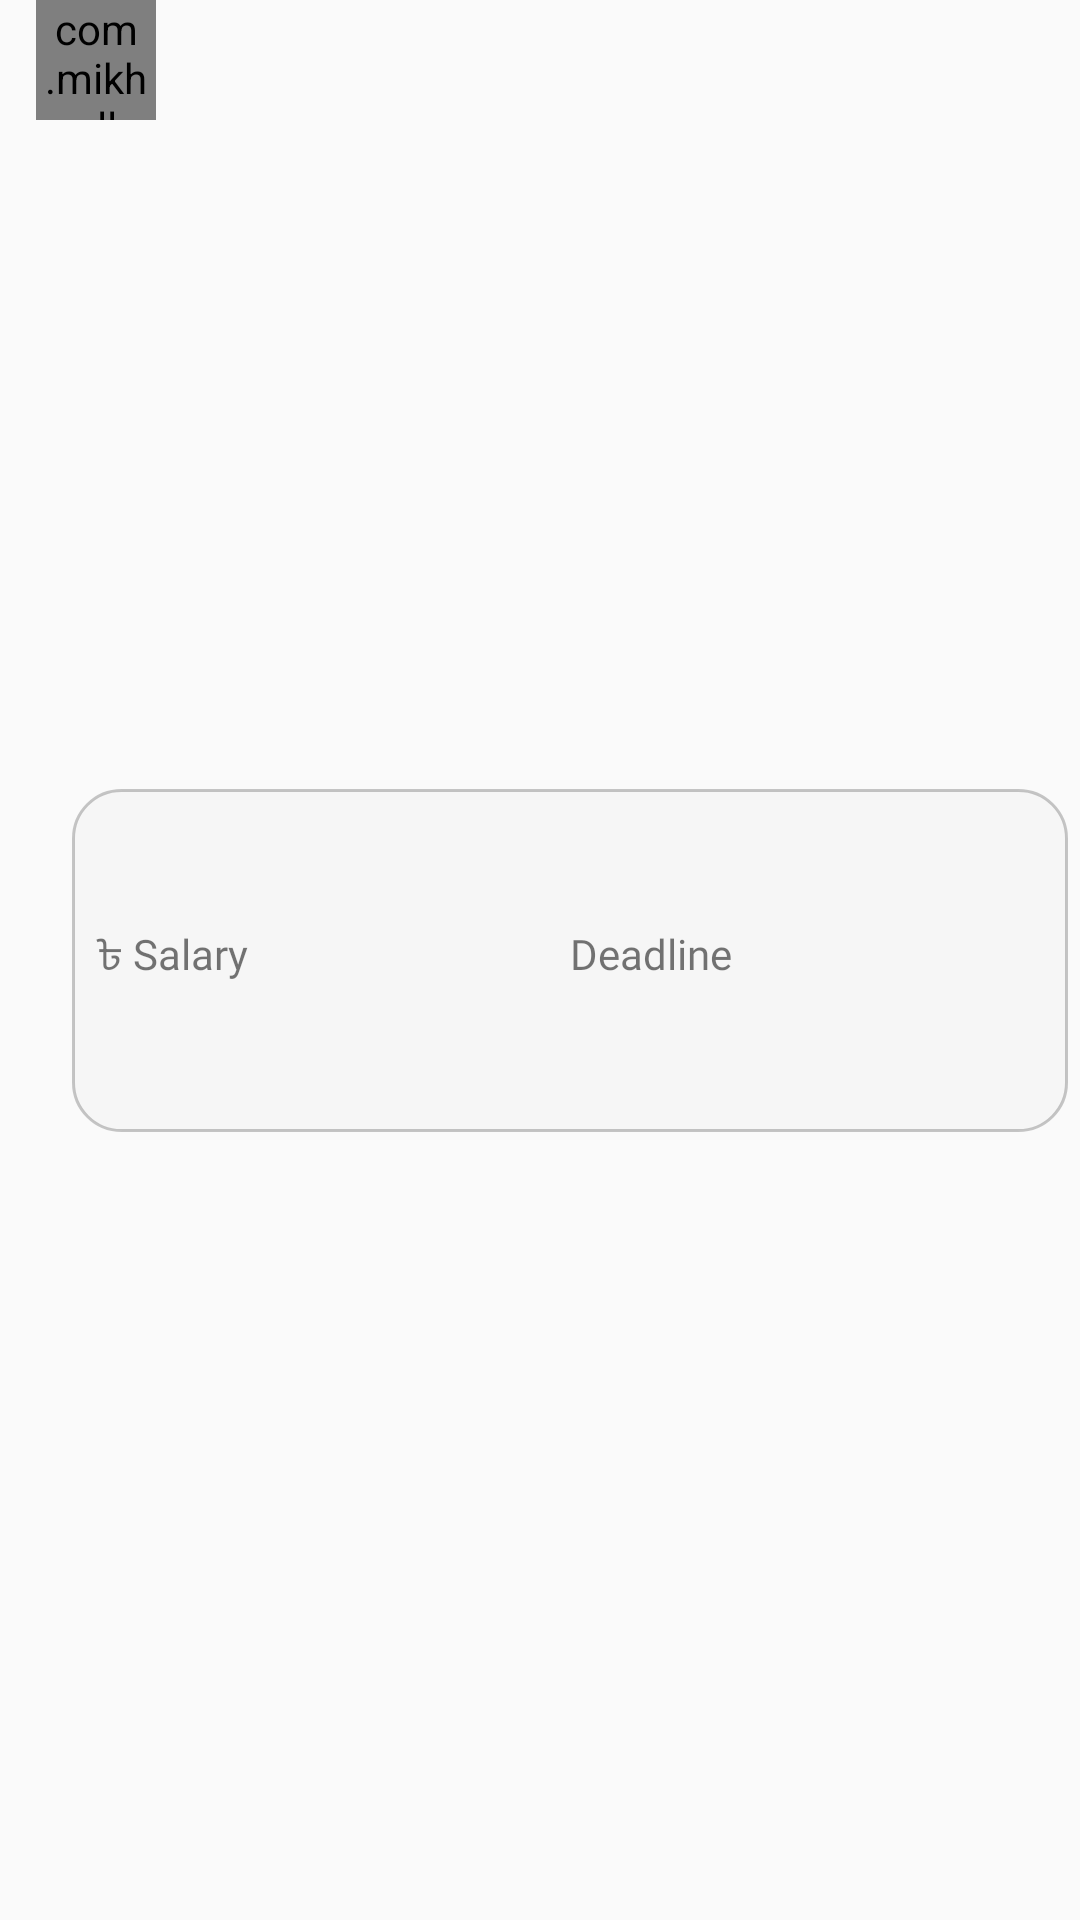

Here is an Android app screen rendered from its layout file. Give the layout XML and the strings, colors and styles it references.
<!-- AndroidManifest.xml: application theme AppTheme -->
<!-- res/layout/sampleview_ad_info.xml -->
<?xml version="1.0" encoding="utf-8"?>
<androidx.constraintlayout.widget.ConstraintLayout
    xmlns:android="http://schemas.android.com/apk/res/android"
    xmlns:app="http://schemas.android.com/apk/res-auto"
    xmlns:tools="http://schemas.android.com/tools"
    android:id="@+id/constraintlayout_container"
    android:layout_width="match_parent"
    android:layout_height="wrap_content"
    android:layout_marginTop="8dp">

    <LinearLayout
        android:id="@+id/linearlayout_container"
        android:background="@drawable/card_bg"
        android:layout_width="match_parent"
        android:layout_height="wrap_content"
        android:layout_marginStart="24dp"
        android:layout_marginEnd="4dp"
        android:orientation="vertical"
        android:paddingBottom="8dp"
        android:paddingStart="8dp"
        android:paddingEnd="8dp"
        app:layout_constraintBottom_toBottomOf="parent"
        app:layout_constraintEnd_toEndOf="parent"
        app:layout_constraintStart_toStartOf="@+id/img_user"
        app:layout_constraintTop_toTopOf="parent">

        <LinearLayout
            android:padding="4dp"
            android:layout_marginStart="20dp"
            android:orientation="vertical"
            android:layout_width="match_parent"
            android:layout_height="wrap_content">

            <TextView
                android:id="@+id/tv_tittle"
                android:layout_width="match_parent"
                android:layout_height="wrap_content"
                android:fontFamily="@font/open_sans"
                android:textColor="@android:color/black"
                android:textStyle="bold"
                tools:text="TITLE" />

            <LinearLayout
                android:orientation="horizontal"
                android:weightSum="2"
                android:layout_width="match_parent"
                android:layout_height="wrap_content">

                <TextView
                    android:layout_weight="1"
                    android:id="@+id/tv_company_name"
                    android:layout_width="0dp"
                    android:layout_height="wrap_content"
                    android:layout_gravity="center_vertical"
                    android:textSize="12sp"
                    android:textColor="@android:color/black"
                    tools:text="Chittagong" />
                <TextView
                    android:layout_weight="1"
                    android:id="@+id/tv_experience"
                    android:layout_width="0dp"
                    android:layout_height="wrap_content"
                    android:gravity="center"
                    android:textSize="12sp"
                    android:textColor="@android:color/holo_blue_dark"
                    tools:text="Min-1" />

            </LinearLayout>

        </LinearLayout>

        <LinearLayout
            android:layout_marginTop="2dp"
            android:layout_width="match_parent"
            android:layout_height="wrap_content"
            android:orientation="horizontal"
            android:weightSum="2">

            <LinearLayout
                android:layout_width="0dp"
                android:layout_height="wrap_content"
                android:layout_weight="1"
                android:orientation="vertical">

                <TextView
                    android:layout_width="match_parent"
                    android:layout_height="wrap_content"
                    android:text="&#2547; Salary" />

                <TextView
                    android:id="@+id/tv_salary"
                    android:layout_width="match_parent"
                    android:layout_height="wrap_content"
                    android:layout_marginStart="18dp"
                    android:layout_marginLeft="8dp"
                    android:textColor="@android:color/black"
                    tools:text="5000 BDT/Month" />


            </LinearLayout>

            <LinearLayout
                android:layout_width="0dp"
                android:layout_height="wrap_content"
                android:layout_weight="1"
                android:orientation="vertical">

                <TextView
                    android:layout_width="match_parent"
                    android:layout_height="wrap_content"
                    android:drawablePadding="4dp"
                    android:text="Deadline"
                    app:drawableStartCompat="@drawable/icon_schedule" />

                <TextView
                    android:id="@+id/tv_deadline"
                    android:layout_width="match_parent"
                    android:layout_height="wrap_content"
                    android:layout_marginStart="18dp"
                    android:textColor="@android:color/black"
                    android:textSize="16dp"
                    tools:text="12/12/2020" />

            </LinearLayout>

        </LinearLayout>

        <LinearLayout
            android:layout_width="match_parent"
            android:layout_height="wrap_content"
            android:layout_marginTop="2dp"
            android:orientation="horizontal"
            android:weightSum="2">

        </LinearLayout>


        <LinearLayout
            android:layout_width="match_parent"
            android:layout_height="wrap_content"
            android:layout_marginTop="2dp"
            android:orientation="horizontal">

            <TextView
                android:id="@+id/tv_application_process"
                android:layout_width="match_parent"
                android:layout_height="wrap_content"
                android:layout_gravity="center_vertical"
                android:drawablePadding="4dp"
                android:textSize="12sp"
                android:textColor="@android:color/black"
                tools:text="Application Process"
                app:drawableStartCompat="@drawable/ic_location" />
        </LinearLayout>

    </LinearLayout>

    <com.mikhaellopez.circularimageview.CircularImageView
        android:id="@+id/img_user"
        android:layout_width="40dp"
        android:layout_height="40dp"
        app:civ_border_width="1dp"
        app:civ_border_color="@color/black"
        android:layout_marginStart="12dp"
        app:layout_constraintStart_toStartOf="parent"
        app:layout_constraintTop_toTopOf="parent"
        app:srcCompat="@mipmap/ic_launcher" />
</androidx.constraintlayout.widget.ConstraintLayout>
<!-- resources referenced by this layout -->
<resources>
  <color name="black">#000000</color>
  <!-- drawable card_bg (drawable) -->
  <?xml version="1.0" encoding="utf-8"?>
  <shape xmlns:android="http://schemas.android.com/apk/res/android">
  
      <solid android:color="@color/card_bg_color"/>
      <corners android:radius="16dp" />
      <stroke
          android:width="1dp"
          android:color="@color/cardview_shadow_start_color"/>
  
  
  </shape>
  <style name="AppTheme" parent="Theme.AppCompat.Light.NoActionBar">
          
          <item name="colorPrimary">@color/colorPrimary</item>
          <item name="colorPrimaryDark">@color/colorPrimaryDark</item>
          <item name="colorAccent">@color/colorAccent</item>
  
          <item name="fontFamily">@font/open_sans</item>
  
      </style>
  <color name="card_bg_color">#f6f6f6</color>
  <color name="colorPrimary">#ffffff</color>
  <color name="colorPrimaryDark">#ffffff</color>
  <color name="colorAccent">#258bd6</color>
</resources>
